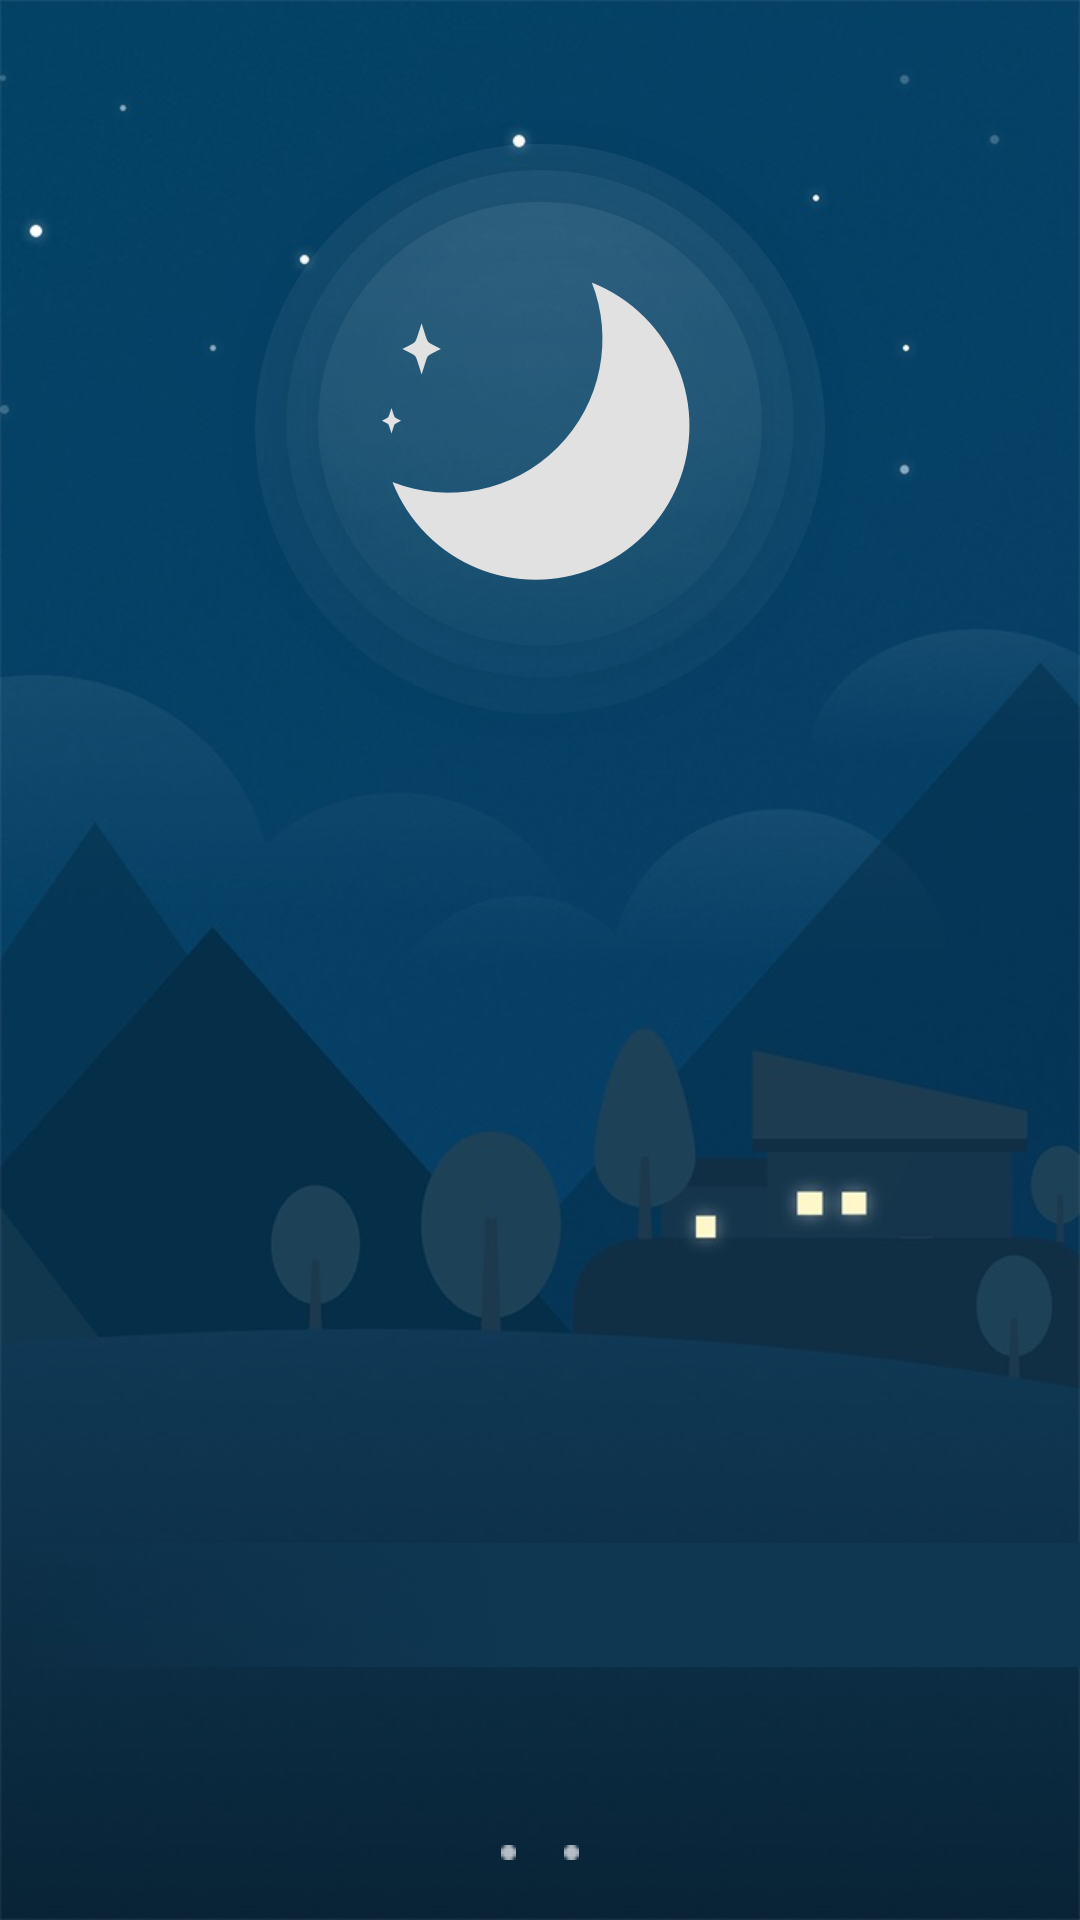

Reconstruct the res/layout file that produces this screen, plus the resources it refers to.
<!-- AndroidManifest.xml: application theme AppTheme -->
<!-- res/layout/activity_splash.xml -->
<?xml version="1.0" encoding="utf-8"?>
<RelativeLayout xmlns:android="http://schemas.android.com/apk/res/android"
    xmlns:app="http://schemas.android.com/apk/res-auto"
    android:layout_width="match_parent"
    android:layout_height="match_parent"
    android:orientation="vertical">

    <RelativeLayout
        android:layout_width="match_parent"
        android:layout_height="match_parent">

        <ImageView
            android:id="@+id/iv_bg"
            android:layout_width="match_parent"
            android:layout_height="match_parent"
            android:scaleType="centerCrop"
            android:src="@drawable/bg_welcome" />

        <ImageView
            android:layout_width="wrap_content"
            android:layout_height="wrap_content"
            android:layout_centerHorizontal="true"
            android:layout_marginTop="40dp"
            android:src="@drawable/ic_splash_moon" />

        <RelativeLayout
            android:layout_width="match_parent"
            android:layout_height="wrap_content"
            android:layout_alignParentBottom="true"
            android:layout_centerHorizontal="true"
            android:layout_marginBottom="80dp">

            <TextView
                android:id="@+id/tv_tip"
                style="@style/text_white_reg"
                android:layout_width="wrap_content"
                android:layout_height="wrap_content"
                android:layout_centerInParent="true"
                android:text="@string/tip_splash"
                android:textColor="@color/splashColor"
                android:textSize="20sp"
                android:visibility="invisible" />

            <ImageView
                android:id="@+id/iv_mask"
                android:layout_width="match_parent"
                android:layout_height="50dp"
                android:src="@drawable/pic_splash_mask" />
        </RelativeLayout>

        <ImageView
            android:id="@+id/iv_shooting_star_left"
            android:layout_width="126dp"
            android:layout_height="100dp"
            android:layout_centerHorizontal="true"
            android:src="@drawable/pic_shooting_star_left"
            android:visibility="gone" />

        <ImageView
            android:id="@+id/iv_shooting_star_right"
            android:layout_width="126dp"
            android:layout_height="100dp"
            android:layout_alignParentRight="true"
            android:layout_marginRight="-100dp"
            android:src="@drawable/pic_shooting_star_right"
            android:visibility="gone" />

    </RelativeLayout>

    <RelativeLayout
        android:id="@+id/rl_help"
        android:layout_width="match_parent"
        android:layout_height="match_parent">

        <androidx.viewpager.widget.ViewPager
            android:id="@+id/view_pager"
            android:layout_width="match_parent"
            android:layout_height="match_parent">

        </androidx.viewpager.widget.ViewPager>

        <ImageView
            android:id="@+id/img_cancel"
            android:layout_width="56dp"
            android:layout_height="56dp"
            android:layout_alignParentRight="true"
            android:layout_marginStart="5dp"
            android:layout_marginTop="5dp"
            android:layout_marginEnd="5dp"
            android:layout_marginBottom="5dp"
            android:padding="18dp"
            android:src="@drawable/ic_cancel"
            app:tint="@color/white" />


        <LinearLayout
            android:id="@+id/ly_index"
            android:layout_width="wrap_content"
            android:layout_height="wrap_content"
            android:layout_alignParentBottom="true"
            android:layout_centerHorizontal="true"
            android:layout_marginBottom="20dp"
            android:gravity="center">

            <ImageView
                android:id="@+id/iv_pager_index_0"
                android:layout_width="wrap_content"
                android:layout_height="wrap_content"
                android:layout_marginRight="16dp"
                android:src="@drawable/ic_pager_index_checked" />

            <ImageView
                android:id="@+id/iv_pager_index_1"
                android:layout_width="wrap_content"
                android:layout_height="wrap_content"
                android:layout_marginRight="16dp"
                android:src="@drawable/ic_pager_index" />

            <ImageView
                android:id="@+id/iv_pager_index_2"
                android:layout_width="wrap_content"
                android:layout_height="wrap_content"
                android:layout_marginRight="16dp"
                android:src="@drawable/ic_pager_index" />

            <ImageView
                android:id="@+id/iv_pager_index_3"
                android:layout_width="wrap_content"
                android:layout_height="wrap_content"
                android:src="@drawable/ic_pager_index"
                android:visibility="gone" />
        </LinearLayout>
    </RelativeLayout>
</RelativeLayout>
<!-- resources referenced by this layout -->
<resources>
  <color name="splashColor">#99ffffff</color>
  <color name="white">#fff</color>
  <!-- drawable bg_welcome: jpg bitmap (drawable, 51110 bytes) -->
  <!-- drawable ic_pager_index: png bitmap (drawable-mdpi, 103 bytes) -->
  <!-- drawable ic_splash_moon: png bitmap (drawable-mdpi, 22226 bytes) -->
  <!-- drawable pic_shooting_star_left: png bitmap (drawable-xxhdpi, 3774 bytes) -->
  <!-- drawable pic_shooting_star_right: png bitmap (drawable-xxhdpi, 2043 bytes) -->
  <!-- drawable pic_splash_mask: png bitmap (drawable-xxhdpi, 31320 bytes) -->
  <string name="tip_splash">24-Hour Eye Protection</string>
  <style name="text_white_reg" parent="@style/text_white">
          <item name="android:fontFamily">sans-serif</item>
      </style>
  <style name="AppTheme" parent="Theme.AppCompat.Light.NoActionBar">
          
          <item name="colorPrimary">@color/colorPrimary</item>
          <item name="colorPrimaryDark">@color/colorPrimaryDark</item>
          <item name="colorAccent">@color/colorAccent</item>
      </style>
  <style name="text_white" parent="@style/text">
          <item name="android:textColor">@color/white</item>
      </style>
  <color name="colorPrimary">#2c0043</color>
  <color name="colorPrimaryDark">#10001e</color>
  <color name="colorAccent">#582a6f</color>
  <style name="text">
      </style>
</resources>
